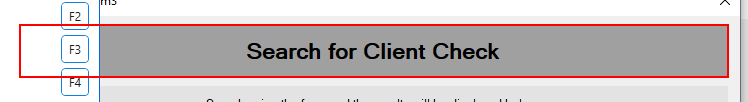
Workflow: EnterCheckNum

Step 1 [try]: find 'label5' (acme-system3.exe)

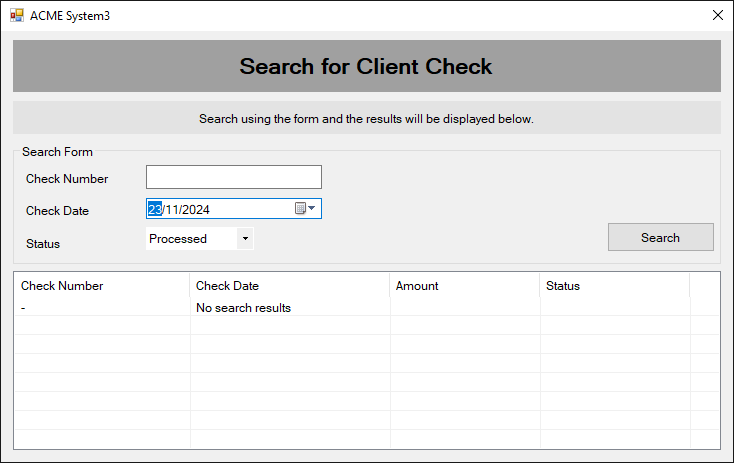
Step 2 [try]: ACME System 3(3) on 'SearchCheckCopy' (acme-system3.exe)

Step 3: type [in_CheckNum] into 'Check Number' (no picture)

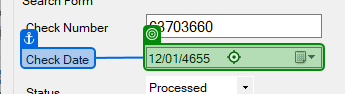
Step 4: type [in_Date]

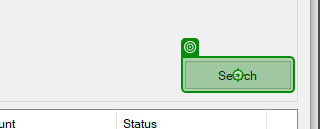
Step 5: click on 'Search'

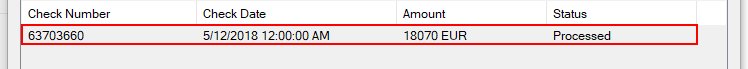
Step 6: find the list item '{0}'

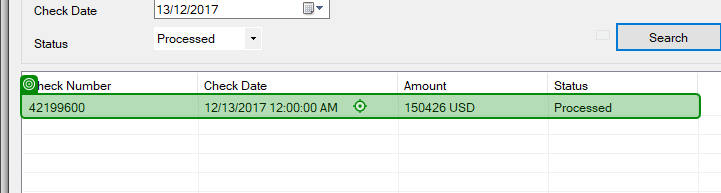
Step 7 [then]: click

Step 8 [else]: select "Pending" in 'Status' (no picture)

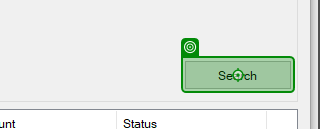
Step 9: click on 'Search'

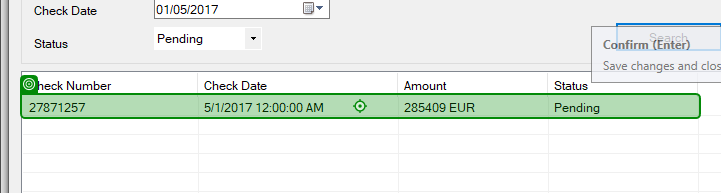
Step 10: click on '[number redacted](2)'

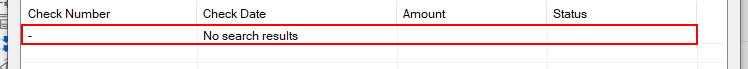
Step 11 [try]: find the list item '-' (acme-system3.exe)

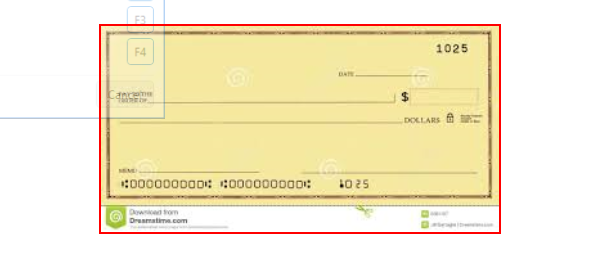
Step 12: find the graphic (acme-system3.exe)